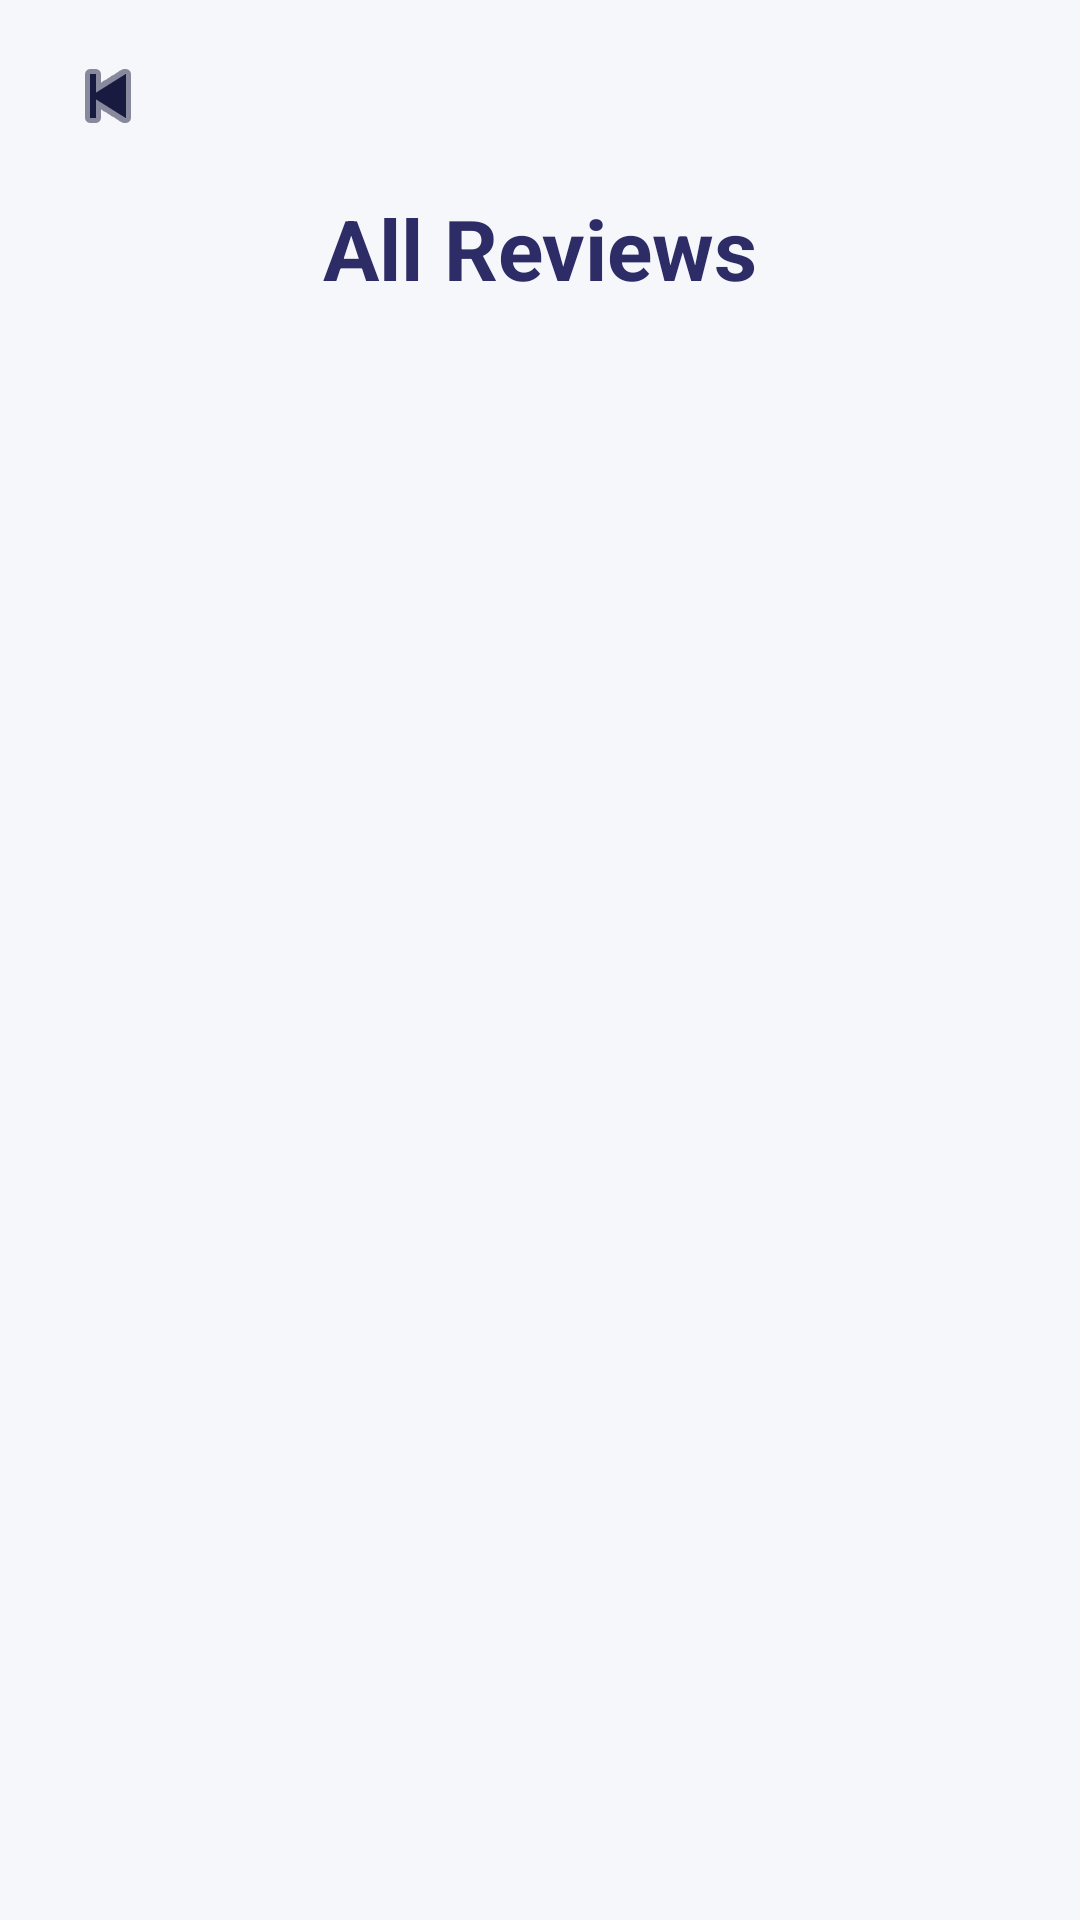

Android layout source for this screen:
<!-- AndroidManifest.xml: application theme Theme.MoviesApp -->
<!-- res/layout/all_reviews_layout.xml -->
<?xml version="1.0" encoding="utf-8"?>
<androidx.constraintlayout.widget.ConstraintLayout xmlns:android="http://schemas.android.com/apk/res/android"
    xmlns:app="http://schemas.android.com/apk/res-auto"
    android:layout_width="match_parent"
    android:layout_height="match_parent"
    android:background="?attr/colorSurface">

    <LinearLayout
        android:layout_width="0dp"
        android:layout_height="0dp"
        android:orientation="vertical"
        android:paddingHorizontal="16dp"
        android:paddingTop="12dp"
        android:paddingBottom="24dp"
        app:layout_constraintBottom_toBottomOf="parent"
        app:layout_constraintEnd_toEndOf="parent"
        app:layout_constraintStart_toStartOf="parent"
        app:layout_constraintTop_toTopOf="parent">

        <ImageButton
            android:id="@+id/back_button"
            android:layout_width="40dp"
            android:layout_height="40dp"
            android:background="?attr/selectableItemBackgroundBorderless"
            android:contentDescription="@string/back"
            android:padding="8dp"
            android:src="@android:drawable/ic_media_previous"
            android:tint="?attr/colorOnSurface" />

        <TextView
            android:id="@+id/all_reviews_title"
            android:layout_width="match_parent"
            android:layout_height="wrap_content"
            android:layout_marginTop="12dp"
            android:text="@string/all_reviews"
            android:textAlignment="center"
            android:textColor="?attr/colorSecondary"
            android:textSize="28sp"
            android:textStyle="bold" />

        <androidx.recyclerview.widget.RecyclerView
            android:id="@+id/all_reviews_recycler"
            android:layout_width="match_parent"
            android:layout_height="0dp"
            android:layout_marginTop="16dp"
            android:layout_weight="1"
            android:nestedScrollingEnabled="true"
            android:overScrollMode="never"
            app:layoutManager="androidx.recyclerview.widget.LinearLayoutManager" />

    </LinearLayout>

    <ProgressBar
        android:id="@+id/progress_bar"
        android:layout_width="wrap_content"
        android:layout_height="wrap_content"
        android:visibility="gone"
        app:layout_constraintBottom_toBottomOf="parent"
        app:layout_constraintEnd_toEndOf="parent"
        app:layout_constraintStart_toStartOf="parent"
        app:layout_constraintTop_toTopOf="parent" />

</androidx.constraintlayout.widget.ConstraintLayout>
<!-- resources referenced by this layout -->
<resources>
  <string name="all_reviews">All Reviews</string>
  <string name="back">Back</string>
  <style name="Theme.MoviesApp" parent="Base.Theme.MoviesApp" />
  <style name="Base.Theme.MoviesApp" parent="Theme.Material3.DayNight.NoActionBar">
          <item name="colorPrimary">@color/brand_primary_light</item>
          <item name="colorOnPrimary">@color/brand_on_primary_light</item>
          <item name="colorSecondary">@color/brand_section_light</item>
          <item name="colorOnSecondary">@color/brand_surface_variant_light</item>
  
          <item name="colorSurface">@color/brand_surface_light</item>
          <item name="colorSurfaceVariant">@color/brand_surface_variant_light</item>
          <item name="colorOnSurface">@color/brand_on_surface_light</item>
          <item name="colorOnSurfaceVariant">@color/brand_on_surface_variant_light</item>
          <item name="colorOutline">@color/brand_outline_light</item>
  
          <item name="android:textColorPrimary">@color/brand_on_surface_light</item>
          <item name="android:textColorSecondary">@color/brand_on_surface_variant_light</item>
  
          <item name="android:statusBarColor">@android:color/transparent</item>
          <item name="android:windowLightStatusBar">true</item>
      </style>
  <color name="brand_primary_light">#F2C438</color>
  <color name="brand_on_primary_light">#191A40</color>
  <color name="brand_section_light">#2D2C66</color>
  <color name="brand_surface_variant_light">#FFFFFF</color>
  <color name="brand_surface_light">#F5F7FA</color>
  <color name="brand_on_surface_light">#191A40</color>
  <color name="brand_on_surface_variant_light">#7A8190</color>
  <color name="brand_outline_light">#E4E8EE</color>
</resources>
